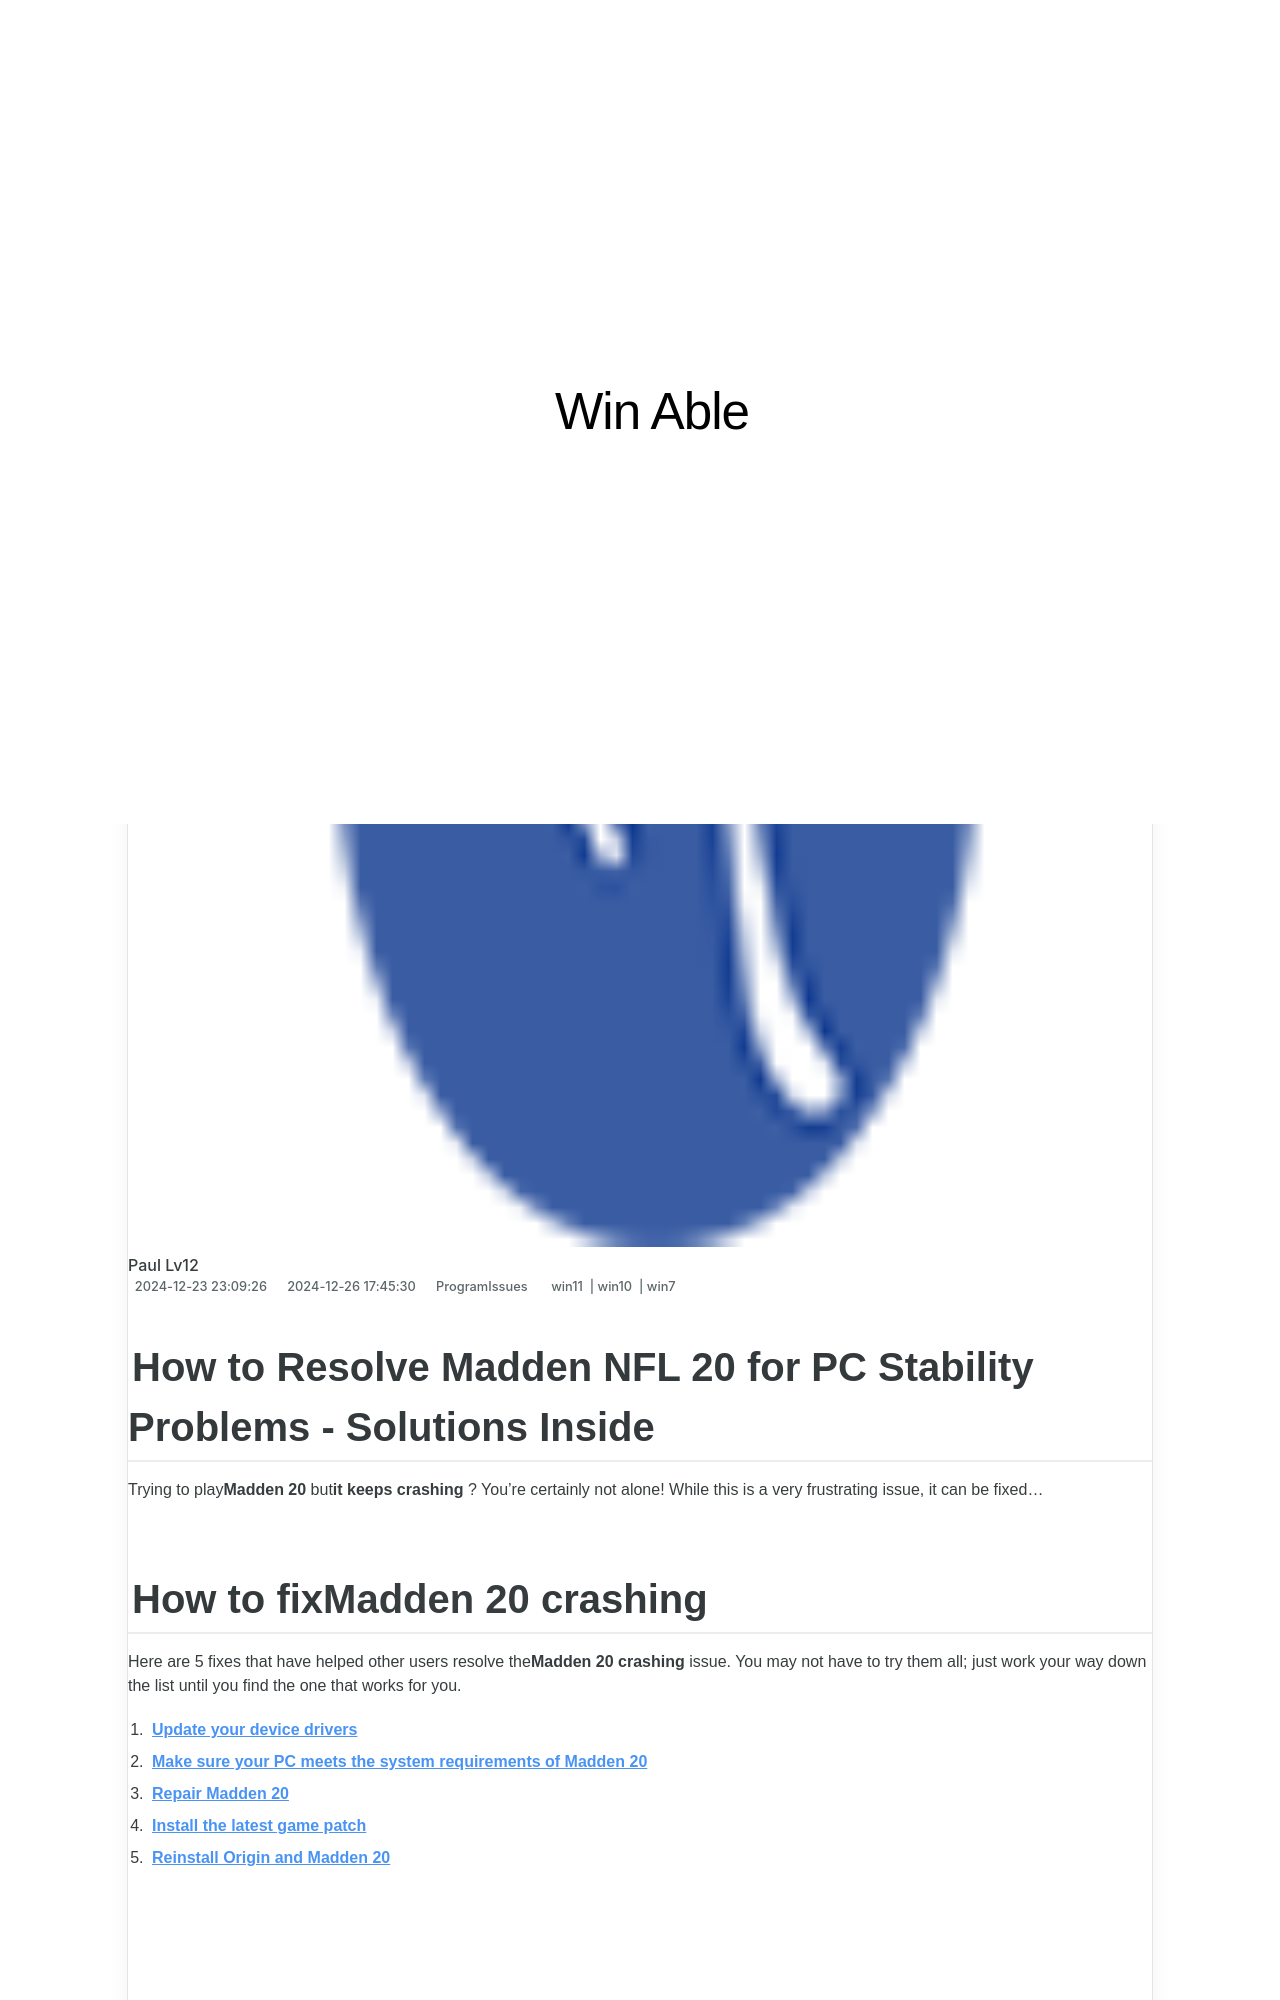

repository: techidaily/site-win-able · page: 1722991004872-battlefront-ii-stability-solutions-no-more-pc-disruptions/index.html · generator: jekyll

---
title: Battlefront II Stability Solutions - No More PC Disruptions!
date: 2024-12-23T23:09:26.431Z
updated: 2024-12-26T17:45:30.333Z
tags:
  - win11
  - win10
  - win7
categories:
  - ProgramIssues
description: This Article Describes Battlefront II Stability Solutions - No More PC Disruptions!
excerpt: This Article Describes Battlefront II Stability Solutions - No More PC Disruptions!
thumbnail: https://thmb.techidaily.com/9a1d2889cbe4ad14880fa77a388cff944d010380f4cf0a1f83bd01829ce96a1e.jpg
---

## How to Resolve Madden NFL 20 for PC Stability Problems - Solutions Inside

Trying to play**Madden 20** but**it keeps crashing** ? You’re certainly not alone! While this is a very frustrating issue, it can be fixed…

## How to fix**Madden 20** crashing

 Here are 5 fixes that have helped other users resolve the**Madden 20** **crashing** issue. You may not have to try them all; just work your way down the list until you find the one that works for you.

1. **[Update your device drivers](https://tools.techidaily.com/drivereasy/download/)**
2. **[Make sure your PC meets the system requirements of Madden 20](https://tools.techidaily.com/drivereasy/download/)**
3. **[Repair Madden 20](https://tools.techidaily.com/drivereasy/download/)**
4. **[Install the latest game patch](https://tools.techidaily.com/drivereasy/download/)**
5. **[Reinstall Origin and Madden 20](https://tools.techidaily.com/drivereasy/download/)**

<!-- affiliate ads begin -->
<iframe width="560" height="315" src="https://www.youtube.com/embed/15Ju8Cb4UZ8?si=5wdiQXdz1BOxIkDH" title="YouTube video player" frameborder="0" allow="accelerometer; autoplay; clipboard-write; encrypted-media; gyroscope; picture-in-picture; web-share" referrerpolicy="strict-origin-when-cross-origin" allowfullscreen></iframe>
<!-- affiliate ads end -->
